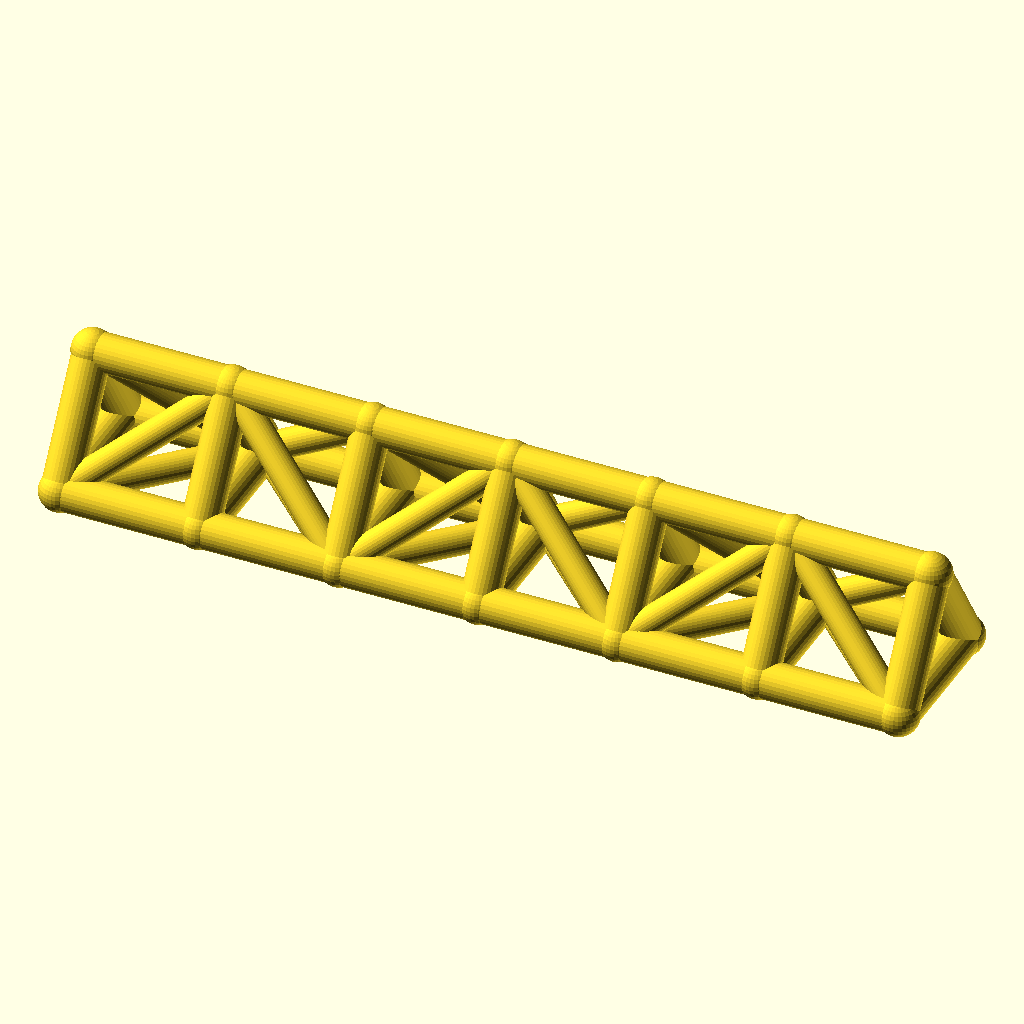
Cell 1: the model at its default parameters.
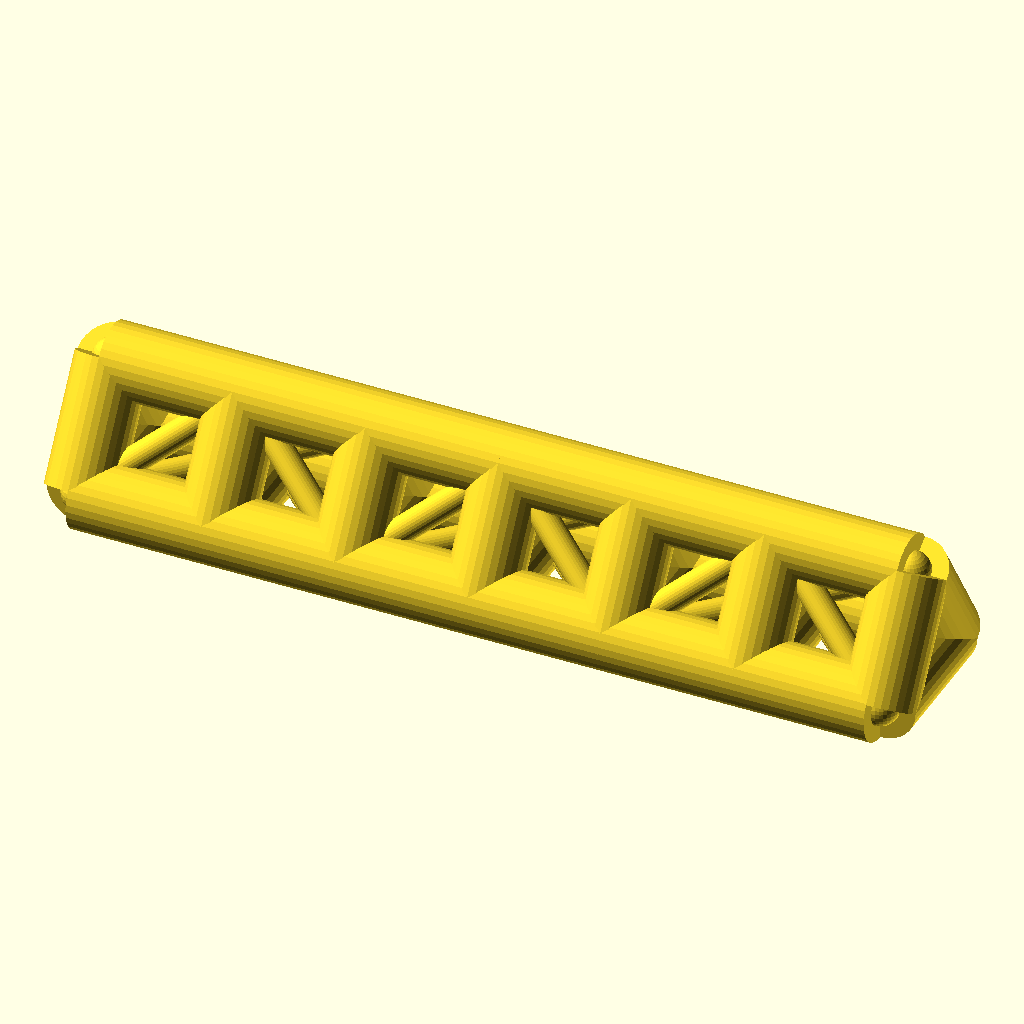
Cell 2 — chord_r set to 8, the other parameters unchanged.
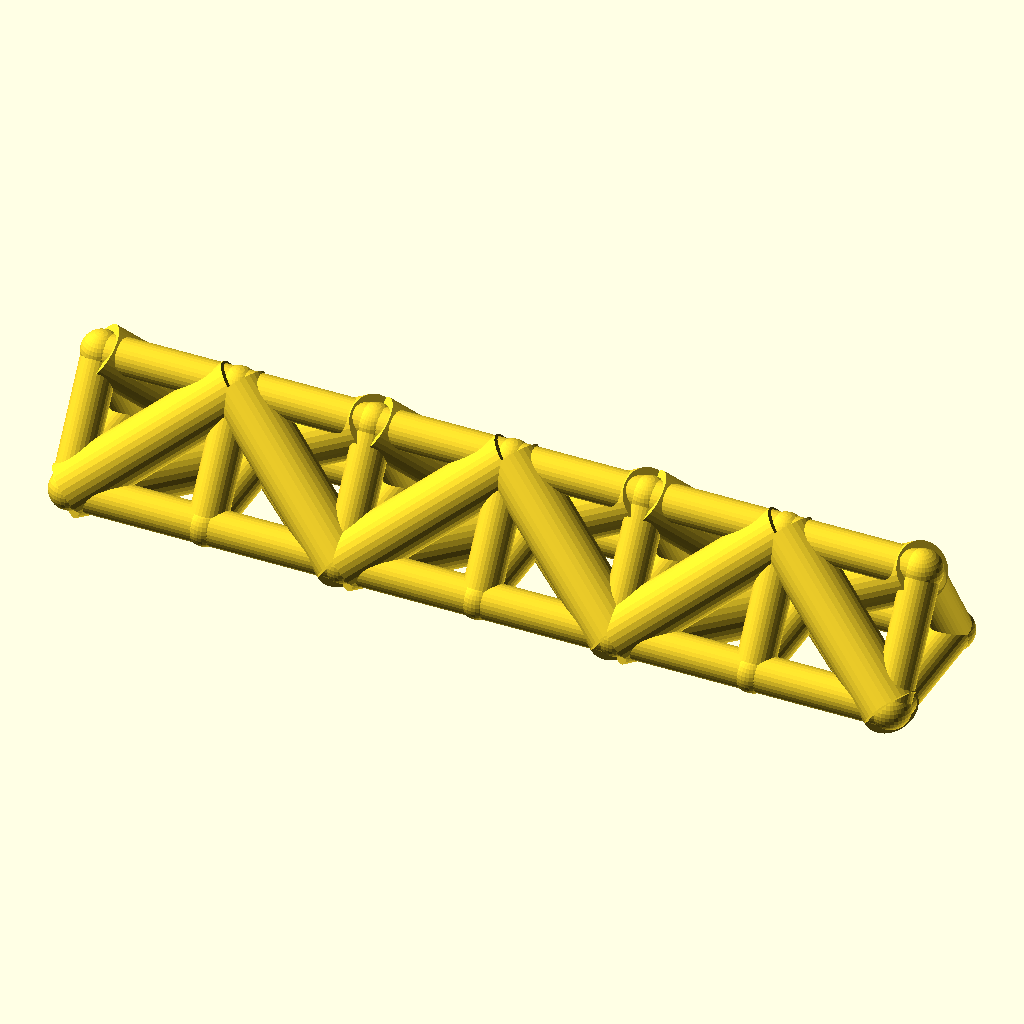
Cell 3 — web_r set to 6, the other parameters unchanged.
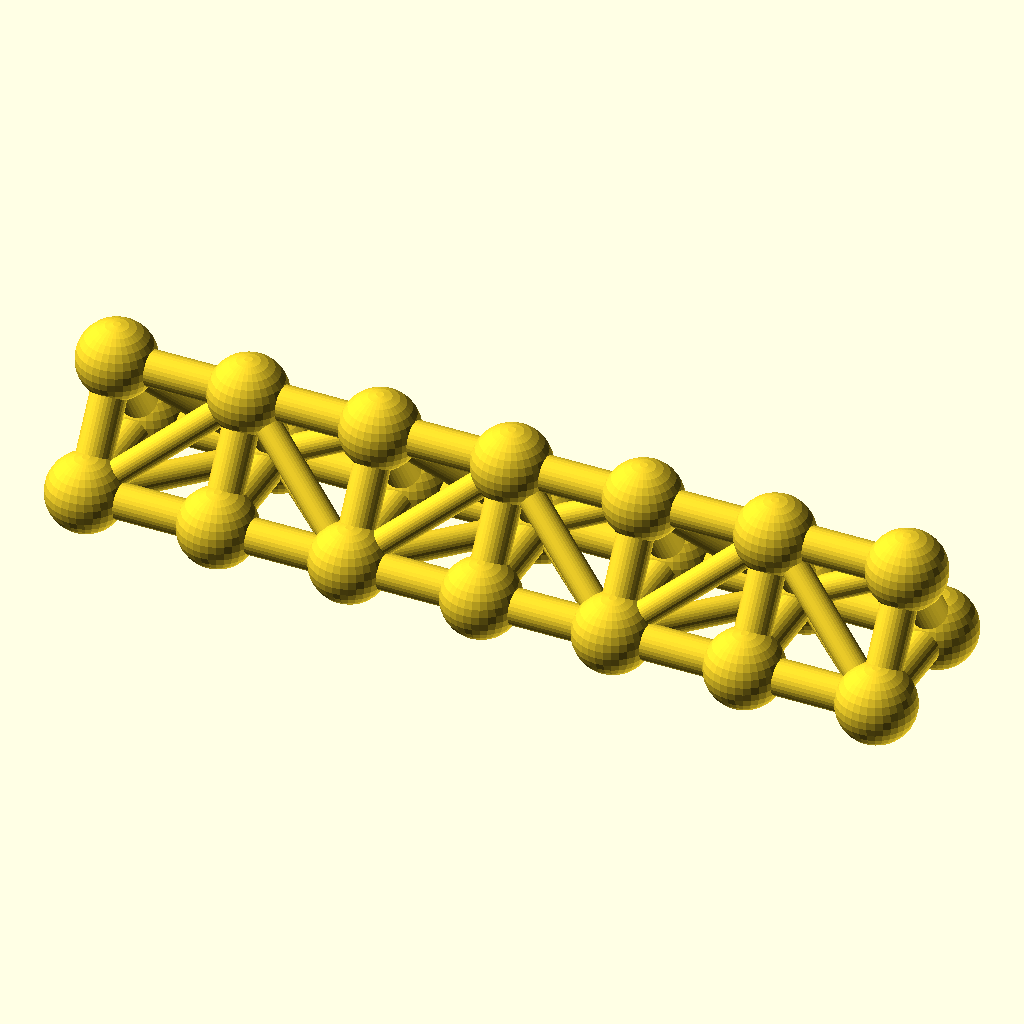
Cell 4: the same model with joint_r = 8.8.
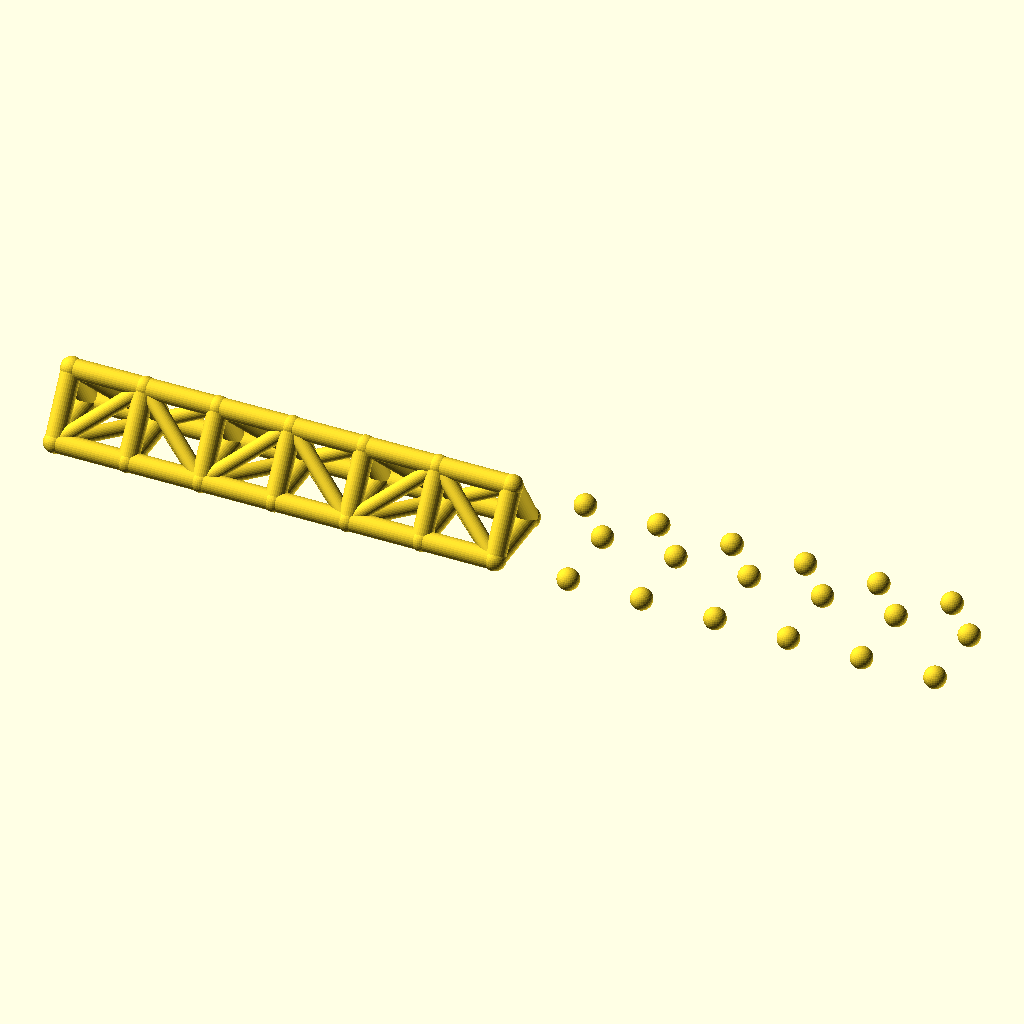
Cell 5: the same model with bays = 12.
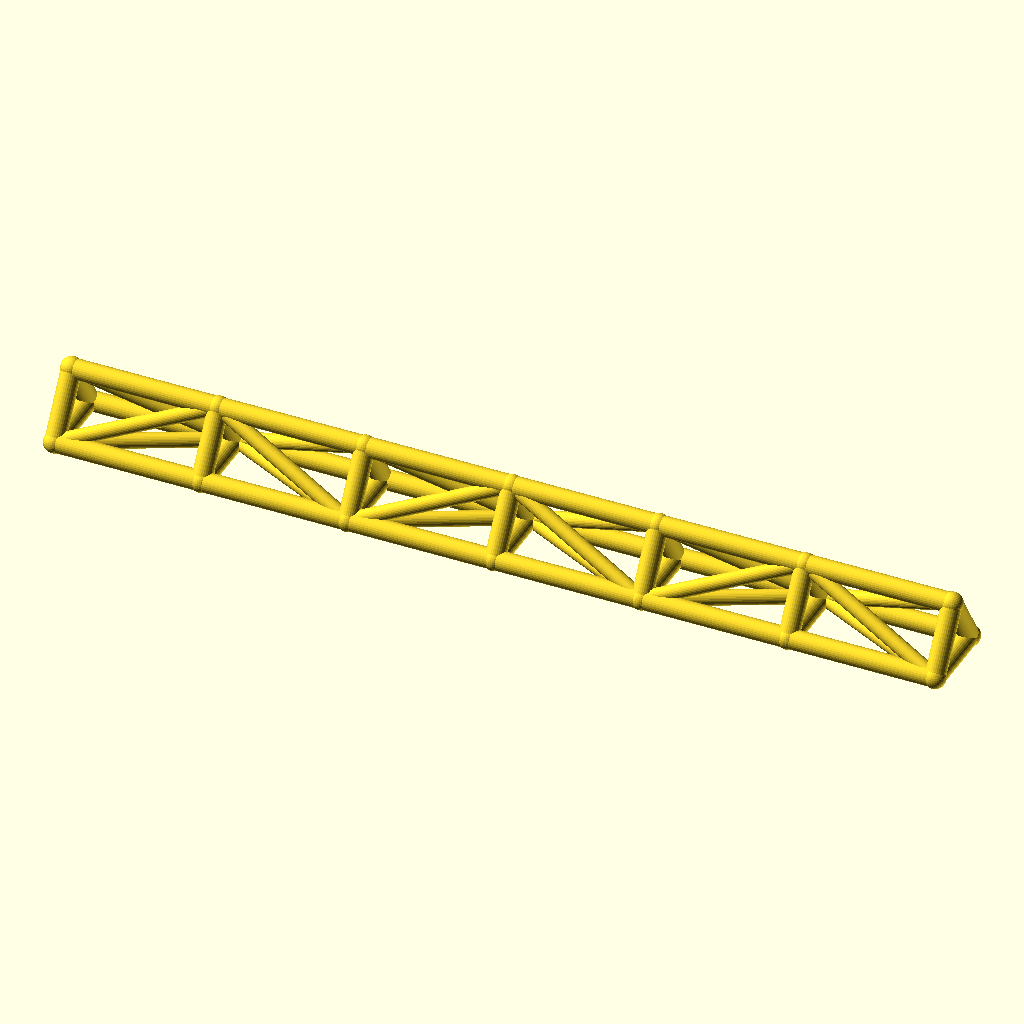
Cell 6: bay_p = 60 (everything else at default).
The same orthographic view direction (rotation 55°, 0°, 25°; colour scheme Cornfield) for every cell, with the view re-fitted per cell, so scale and position can differ between cells.
The OpenSCAD source (optional_data/data/wire2/spaceframes/scene_0137.scad):
$fn = 32;

// ----------------------------------------------------------------------
// Space frame
// ----------------------------------------------------------------------

// --- parameters (mm) ---
chord_r = 4;              // chord / longeron radius
web_r = 3;                // diagonal and strut radius
joint_r = 4.4;            // joint ball radius
bays = 6;                 // number of bays along X
bay_p = 30;               // bay length, X
girder_w = 30;            // triangle base width, Y
girder_h = 24;            // triangle height, Z

bbox_x = bays * bay_p + 2 * joint_r;  // overall X, joints included
bbox_y = girder_w + 2 * joint_r;  // overall Y, joints included
bbox_z = girder_h + 2 * joint_r;  // overall Z, joints included
chord_d = 2 * chord_r;  // chord stock diameter
web_d = 2 * web_r;  // web stock diameter
joint_d = 2 * joint_r;  // joint ball diameter
span_x = bays * bay_p;  // overall girder length
nodes = [for (i = [0 : bays], k = [0 : 2]) [i * bay_p, k == 1 ? girder_w : k == 2 ? girder_w / 2 : 0, k == 2 ? girder_h : 0]];

module member(a, b, r) {
  /* round stock from joint a to joint b, ends buried in the joint balls */
  d = b - a;
  length = norm(d);
  translate(a) rotate([0, acos(d[2] / length), atan2(d[1], d[0])])
    cylinder(h = length, r = r);
}

module joint(p, r) {
  /* ball at the joint centre, fatter than every member meeting there */
  translate(p) sphere(r = r);
}

/* members - each call is one graph edge */
member(nodes[0], nodes[3], chord_r);
member(nodes[3], nodes[6], chord_r);
member(nodes[6], nodes[9], chord_r);
member(nodes[9], nodes[12], chord_r);
member(nodes[12], nodes[15], chord_r);
member(nodes[15], nodes[18], chord_r);
member(nodes[1], nodes[4], chord_r);
member(nodes[4], nodes[7], chord_r);
member(nodes[7], nodes[10], chord_r);
member(nodes[10], nodes[13], chord_r);
member(nodes[13], nodes[16], chord_r);
member(nodes[16], nodes[19], chord_r);
member(nodes[2], nodes[5], chord_r);
member(nodes[5], nodes[8], chord_r);
member(nodes[8], nodes[11], chord_r);
member(nodes[11], nodes[14], chord_r);
member(nodes[14], nodes[17], chord_r);
member(nodes[17], nodes[20], chord_r);
member(nodes[0], nodes[1], chord_r);
member(nodes[1], nodes[2], chord_r);
member(nodes[0], nodes[2], chord_r);
member(nodes[3], nodes[4], chord_r);
member(nodes[4], nodes[5], chord_r);
member(nodes[3], nodes[5], chord_r);
member(nodes[6], nodes[7], chord_r);
member(nodes[7], nodes[8], chord_r);
member(nodes[6], nodes[8], chord_r);
member(nodes[9], nodes[10], chord_r);
member(nodes[10], nodes[11], chord_r);
member(nodes[9], nodes[11], chord_r);
member(nodes[12], nodes[13], chord_r);
member(nodes[13], nodes[14], chord_r);
member(nodes[12], nodes[14], chord_r);
member(nodes[15], nodes[16], chord_r);
member(nodes[16], nodes[17], chord_r);
member(nodes[15], nodes[17], chord_r);
member(nodes[18], nodes[19], chord_r);
member(nodes[19], nodes[20], chord_r);
member(nodes[18], nodes[20], chord_r);
member(nodes[0], nodes[4], web_r);
member(nodes[2], nodes[4], web_r);
member(nodes[0], nodes[5], web_r);
member(nodes[4], nodes[6], web_r);
member(nodes[4], nodes[8], web_r);
member(nodes[5], nodes[6], web_r);
member(nodes[6], nodes[10], web_r);
member(nodes[8], nodes[10], web_r);
member(nodes[6], nodes[11], web_r);
member(nodes[10], nodes[12], web_r);
member(nodes[10], nodes[14], web_r);
member(nodes[11], nodes[12], web_r);
member(nodes[12], nodes[16], web_r);
member(nodes[14], nodes[16], web_r);
member(nodes[12], nodes[17], web_r);
member(nodes[16], nodes[18], web_r);
member(nodes[16], nodes[20], web_r);
member(nodes[17], nodes[18], web_r);

/* joint balls */
for (p = nodes) joint(p, joint_r);
Customizer parameters (derived from the source; name, type, default, range or options):
chord_r: number, default 4
web_r: number, default 3
joint_r: number, default 4.4
bays: number, default 6
bay_p: number, default 30
girder_w: number, default 30
girder_h: number, default 24
